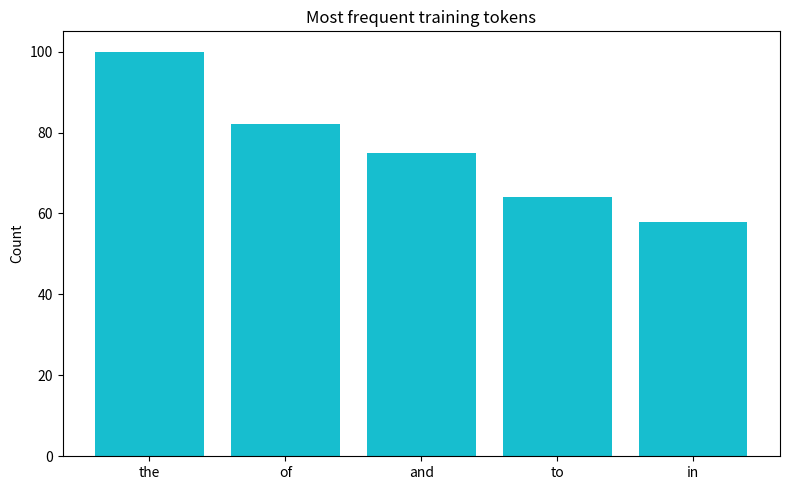
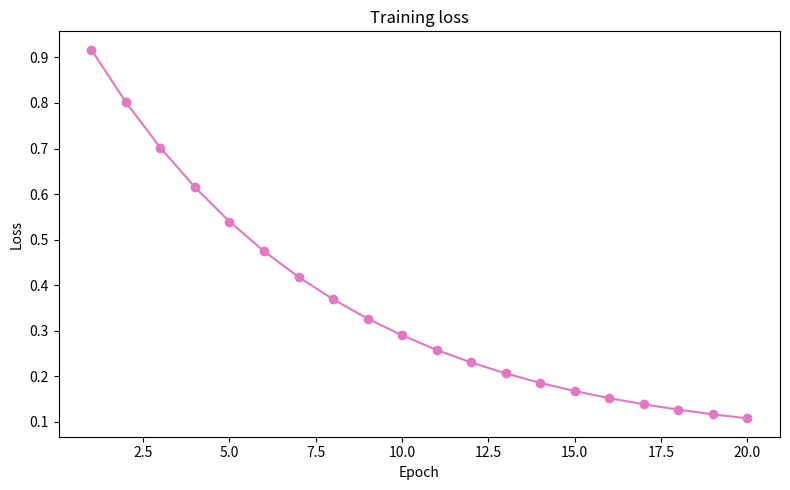

The script that saved these images, in order:
"""Export token-frequency and training-loss visuals."""
from pathlib import Path
import numpy as np
import matplotlib.pyplot as plt


def generate(output_dir="assets/charts"):
    out=Path(output_dir); out.mkdir(parents=True,exist_ok=True)
    fig,ax=plt.subplots(figsize=(8,5)); ax.bar(["the","of","and","to","in"],[100,82,75,64,58],color="#17becf"); ax.set(title="Most frequent training tokens",ylabel="Count"); fig.tight_layout(); fig.savefig(out/"01_token_distribution.png",dpi=160); plt.close(fig)
    fig,ax=plt.subplots(figsize=(8,5)); epochs=np.arange(1,21); ax.plot(epochs,np.exp(-epochs/7)+.05,marker="o",color="#e377c2"); ax.set(title="Training loss",xlabel="Epoch",ylabel="Loss"); fig.tight_layout(); fig.savefig(out/"02_training_loss.png",dpi=160); plt.close(fig)

if __name__=="__main__": generate()
